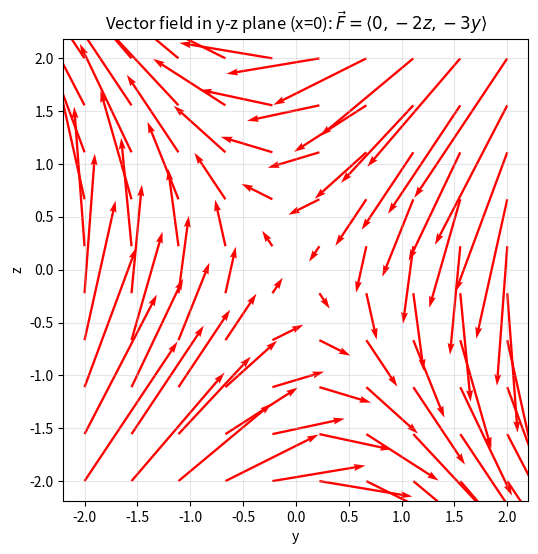

Reproduce this figure in Python.
import numpy as np
import matplotlib.pyplot as plt

# 1. 定义 y-z 平面网格（x=0）
y = np.linspace(-2, 2, 10)
z = np.linspace(-2, 2, 10)
Y, Z = np.meshgrid(y, z)

# 2. 计算向量场的 y、z 分量（改为负号）
Fy = -2 * Z  # Q=-2z
Fz = -3 * Y  # R=-3y

# 3. 绘制向量场
plt.figure(figsize=(6, 6))
plt.quiver(Y, Z, Fy, Fz, color='r', scale=20, width=0.005)

# 4. 图表样式
plt.xlabel('y')
plt.ylabel('z')
plt.title('Vector field in y-z plane (x=0): $\\vec{F} = \\langle 0, -2z, -3y \\rangle$')
plt.axis('equal')
plt.grid(alpha=0.3)
plt.show()
